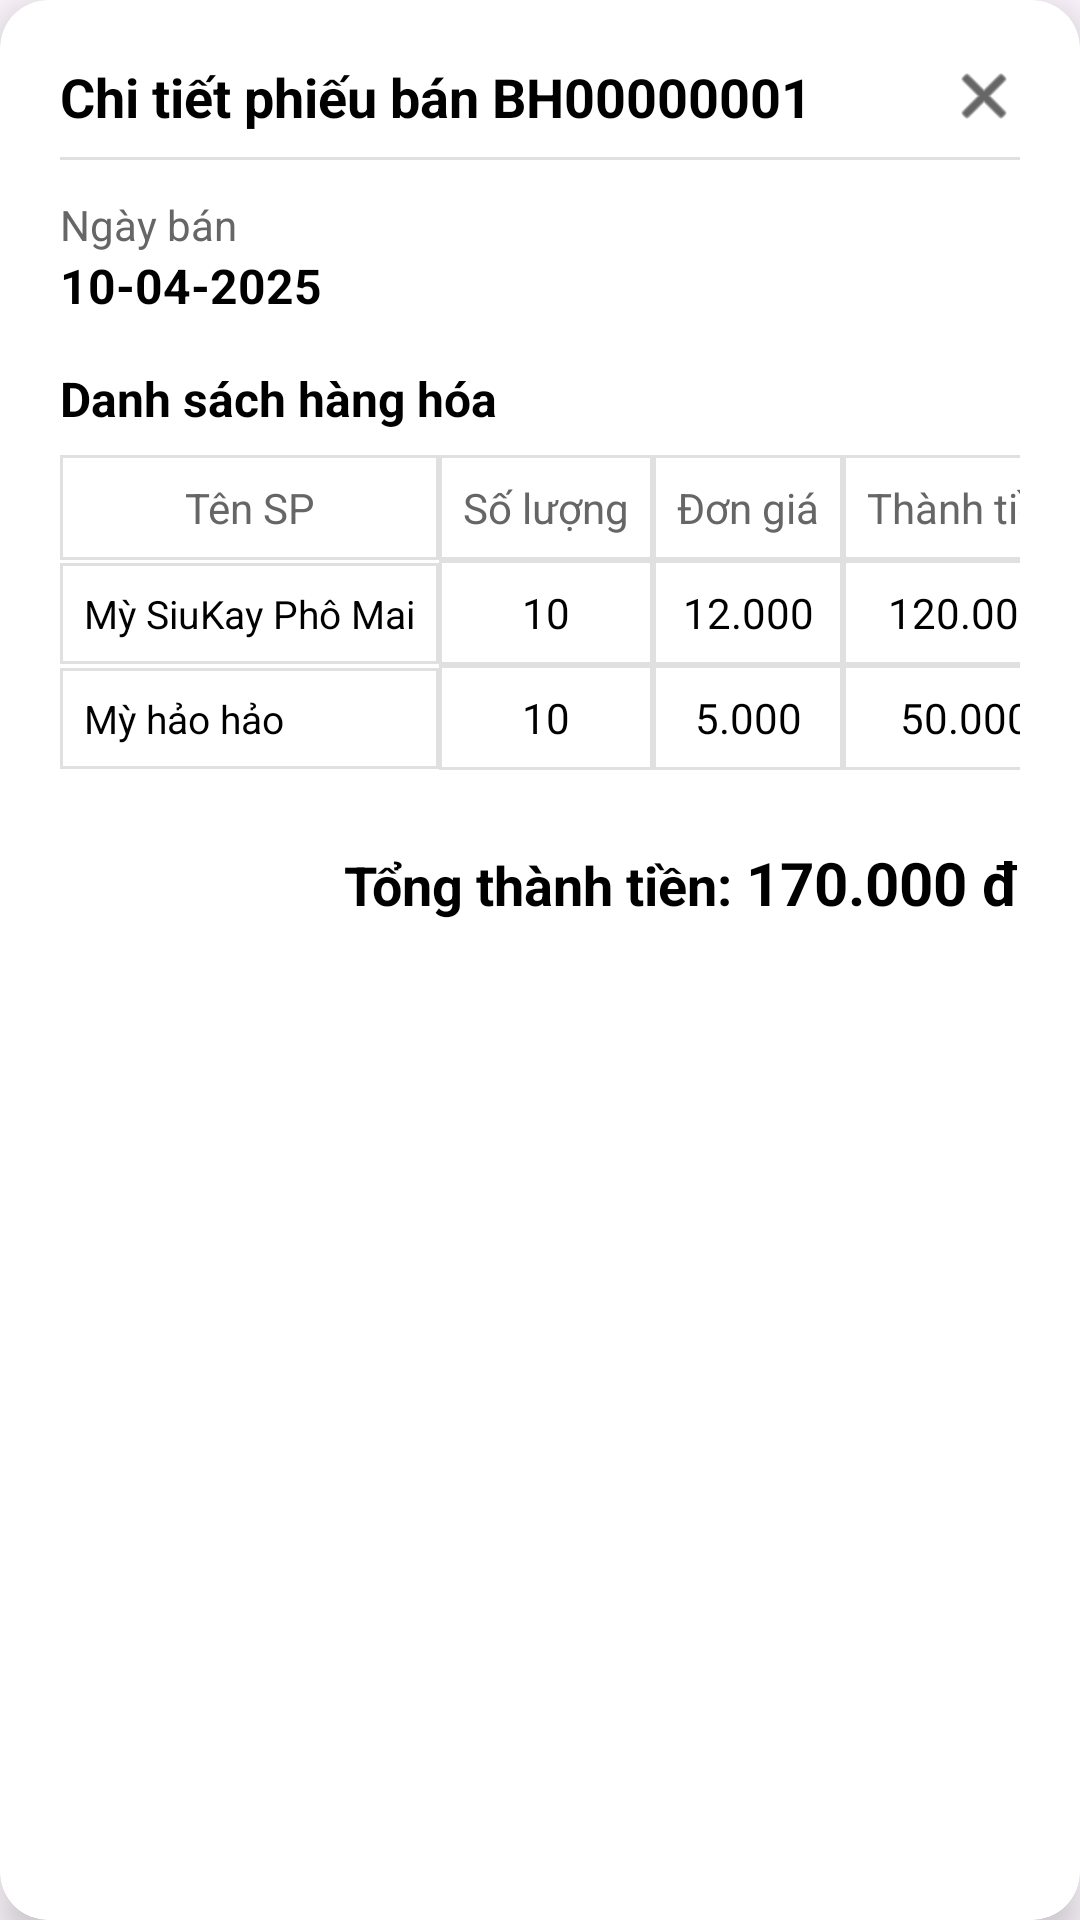

Reconstruct the res/layout file that produces this screen, plus the resources it refers to.
<!-- AndroidManifest.xml: application theme Theme.Qly_NTmart -->
<!-- res/layout/dialog_ticket_detail.xml -->
<?xml version="1.0" encoding="utf-8"?>
<androidx.cardview.widget.CardView xmlns:android="http://schemas.android.com/apk/res/android"
    xmlns:app="http://schemas.android.com/apk/res-auto"
    android:layout_width="match_parent"
    android:layout_height="wrap_content"
    android:layout_margin="16dp"
    app:cardCornerRadius="16dp"
    app:cardElevation="8dp">

    <RelativeLayout
        android:layout_width="match_parent"
        android:layout_height="wrap_content"
        android:padding="20dp">

        <ImageView
            android:id="@+id/iv_close_details"
            android:layout_width="24dp"
            android:layout_height="24dp"
            android:layout_alignParentEnd="true"
            android:src="@android:drawable/ic_menu_close_clear_cancel"
            app:tint="@color/black" />

        <TextView
            android:id="@+id/tv_detail_title"
            android:layout_width="match_parent"
            android:layout_height="wrap_content"
            android:layout_marginEnd="32dp"
            android:text="Chi tiết phiếu bán BH00000001"
            android:textColor="@color/black"
            android:textSize="18sp"
            android:textStyle="bold" />

        <View
            android:id="@+id/detail_divider1"
            android:layout_width="match_parent"
            android:layout_height="1dp"
            android:layout_below="@id/tv_detail_title"
            android:layout_marginTop="8dp"
            android:background="#E0E0E0" />

        <TextView
            android:id="@+id/tv_detail_date_label"
            android:layout_width="wrap_content"
            android:layout_height="wrap_content"
            android:layout_below="@id/detail_divider1"
            android:layout_marginTop="12dp"
            android:text="Ngày bán"
            android:textColor="@color/text_gray"
            android:textSize="14sp" />

        <TextView
            android:id="@+id/tv_detail_date_value"
            android:layout_width="wrap_content"
            android:layout_height="wrap_content"
            android:layout_below="@id/tv_detail_date_label"
            android:text="10-04-2025"
            android:textColor="@color/black"
            android:textSize="16sp"
            android:textStyle="bold" />

        <TextView
            android:id="@+id/tv_detail_list_label"
            android:layout_width="wrap_content"
            android:layout_height="wrap_content"
            android:layout_below="@id/tv_detail_date_value"
            android:layout_marginTop="16dp"
            android:text="Danh sách hàng hóa"
            android:textColor="@color/black"
            android:textSize="16sp"
            android:textStyle="bold" />

        
        <TableLayout
            android:id="@+id/tl_items"
            android:layout_width="match_parent"
            android:layout_height="wrap_content"
            android:layout_below="@id/tv_detail_list_label"
            android:layout_marginTop="8dp"
            android:stretchColumns="0">

            
            <TableRow android:background="#F5F5F5">
                <TextView android:padding="8dp" android:text="Tên SP" android:textColor="@color/text_gray" android:gravity="center" android:background="@drawable/table_cell_bg" />
                <TextView android:padding="8dp" android:text="Số lượng" android:textColor="@color/text_gray" android:gravity="center" android:background="@drawable/table_cell_bg" />
                <TextView android:padding="8dp" android:text="Đơn giá" android:textColor="@color/text_gray" android:gravity="center" android:background="@drawable/table_cell_bg" />
                <TextView android:padding="8dp" android:text="Thành tiền" android:textColor="@color/text_gray" android:gravity="center" android:background="@drawable/table_cell_bg" />
            </TableRow>

            
            <TableRow>
                <TextView android:padding="8dp" android:text="Mỳ SiuKay Phô Mai" android:textColor="@color/black" android:textSize="13sp" android:background="@drawable/table_cell_bg" />
                <TextView android:padding="8dp" android:text="10" android:gravity="center" android:textColor="@color/black" android:background="@drawable/table_cell_bg" />
                <TextView android:padding="8dp" android:text="12.000" android:gravity="center" android:textColor="@color/black" android:background="@drawable/table_cell_bg" />
                <TextView android:padding="8dp" android:text="120.000" android:gravity="center" android:textColor="@color/black" android:background="@drawable/table_cell_bg" />
            </TableRow>

            
            <TableRow>
                <TextView android:padding="8dp" android:text="Mỳ hảo hảo" android:textColor="@color/black" android:textSize="13sp" android:background="@drawable/table_cell_bg" />
                <TextView android:padding="8dp" android:text="10" android:gravity="center" android:textColor="@color/black" android:background="@drawable/table_cell_bg" />
                <TextView android:padding="8dp" android:text="5.000" android:gravity="center" android:textColor="@color/black" android:background="@drawable/table_cell_bg" />
                <TextView android:padding="8dp" android:text="50.000" android:gravity="center" android:textColor="@color/black" android:background="@drawable/table_cell_bg" />
            </TableRow>

        </TableLayout>

        <LinearLayout
            android:layout_width="match_parent"
            android:layout_height="wrap_content"
            android:layout_below="@id/tl_items"
            android:layout_marginTop="24dp"
            android:gravity="end"
            android:orientation="horizontal">

            <TextView
                android:layout_width="wrap_content"
                android:layout_height="wrap_content"
                android:text="Tổng thành tiền: "
                android:textColor="@color/black"
                android:textSize="18sp"
                android:textStyle="bold" />

            <TextView
                android:id="@+id/tv_detail_total"
                android:layout_width="wrap_content"
                android:layout_height="wrap_content"
                android:text="170.000 đ"
                android:textColor="@color/black"
                android:textSize="20sp"
                android:textStyle="bold" />
        </LinearLayout>

    </RelativeLayout>
</androidx.cardview.widget.CardView>
<!-- resources referenced by this layout -->
<resources>
  <color name="black">#FF000000</color>
  <color name="text_gray">#666666</color>
  <!-- drawable table_cell_bg (drawable) -->
  <?xml version="1.0" encoding="utf-8"?>
  <shape xmlns:android="http://schemas.android.com/apk/res/android">
      <stroke android:width="1dp" android:color="#E0E0E0" />
      <solid android:color="@color/white" />
  </shape>
  <style name="Theme.Qly_NTmart" parent="Base.Theme.Qly_NTmart" />
  <color name="white">#FFFFFFFF</color>
  <style name="Base.Theme.Qly_NTmart" parent="Theme.Material3.DayNight.NoActionBar">
          
          
      </style>
</resources>
